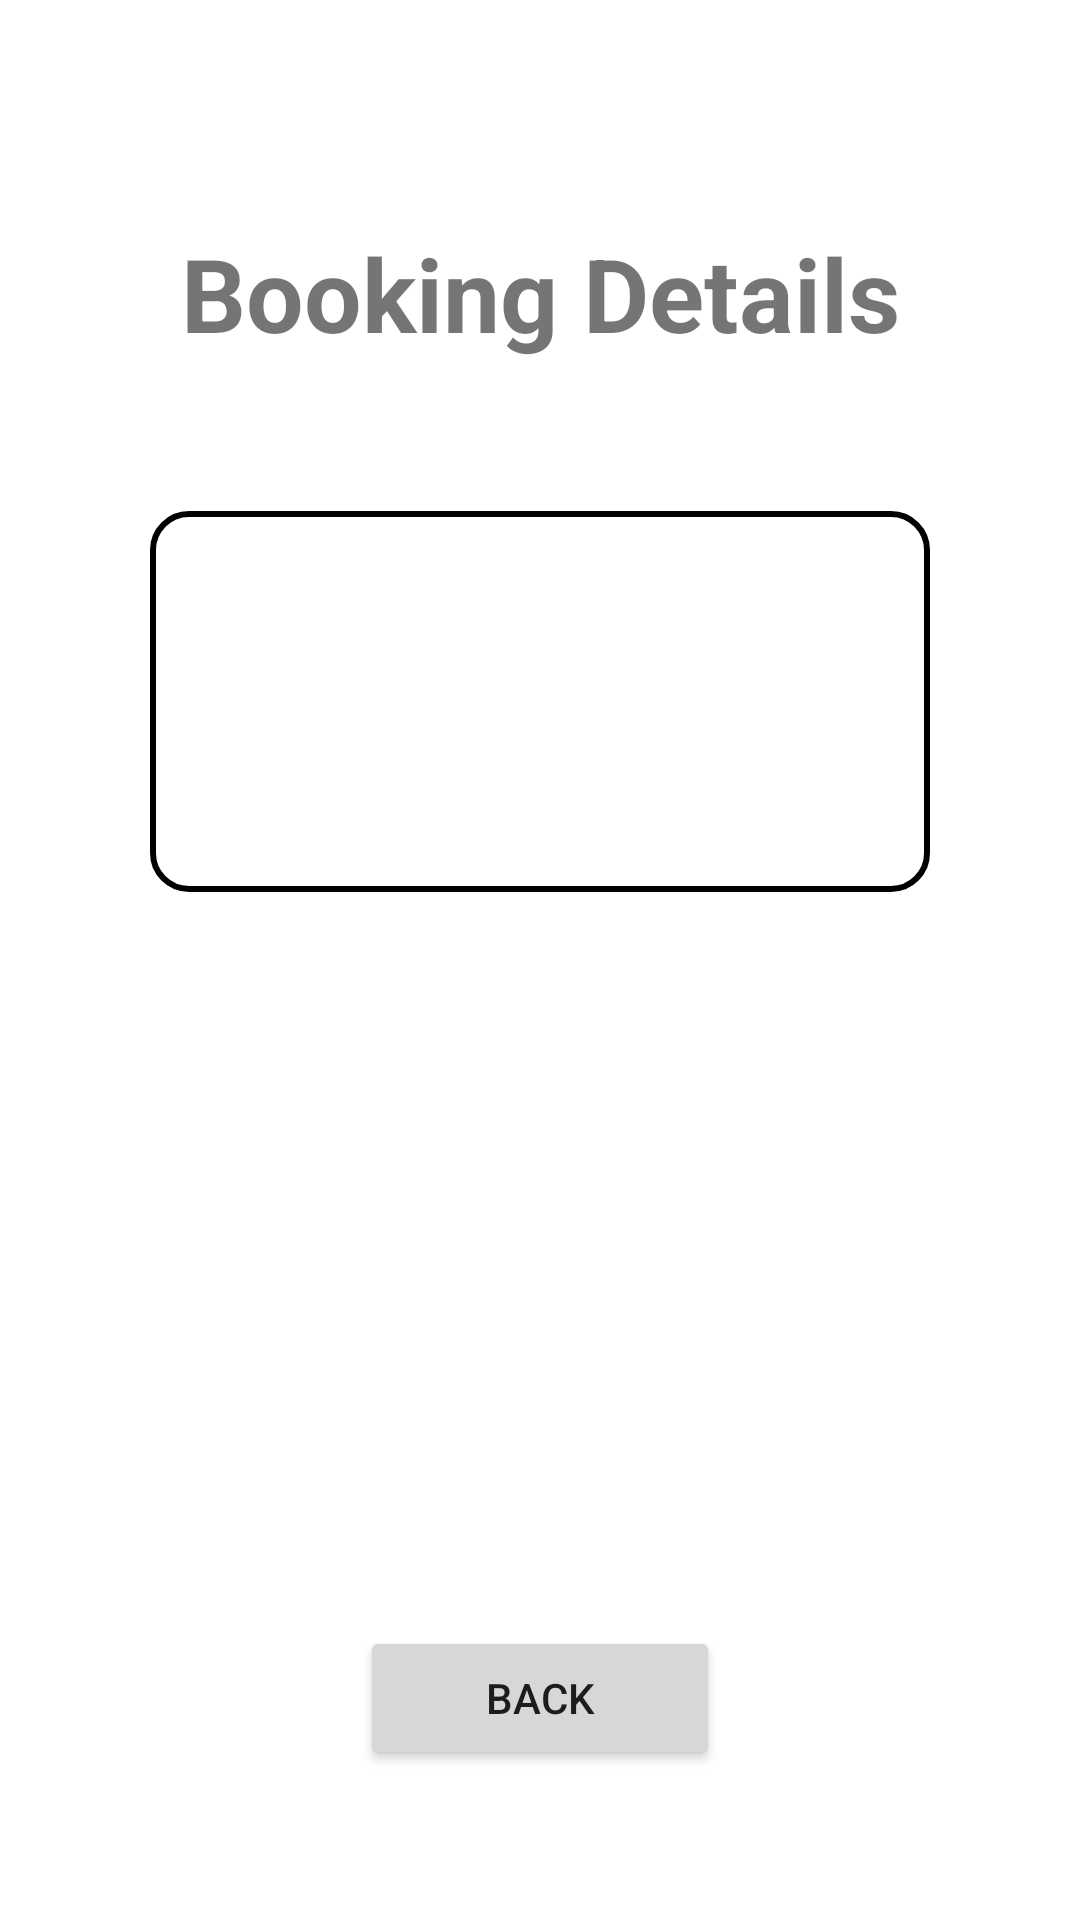

Reconstruct the res/layout file that produces this screen, plus the resources it refers to.
<!-- AndroidManifest.xml: application theme Theme.CS993BookingApp -->
<!-- res/layout/activity_staff_view_selected_table_booking.xml -->
<?xml version="1.0" encoding="utf-8"?>
<androidx.constraintlayout.widget.ConstraintLayout xmlns:android="http://schemas.android.com/apk/res/android"
    xmlns:app="http://schemas.android.com/apk/res-auto"
    xmlns:tools="http://schemas.android.com/tools"
    android:layout_width="match_parent"
    android:layout_height="match_parent"
    tools:context=".StaffViewSelectedTableBooking">

    <TextView
        android:id="@+id/BookingDetails"
        android:layout_width="wrap_content"
        android:layout_height="wrap_content"
        android:gravity="center"
        android:text="@string/StaffBookingDetails"
        android:textSize="34sp"
        android:textStyle="bold"
        android:layout_marginTop="75dp"
        app:layout_constraintEnd_toEndOf="parent"
        app:layout_constraintStart_toStartOf="parent"
        app:layout_constraintTop_toTopOf="parent" />

    <TextView
        android:id="@+id/StaffBookingDetails"
        android:layout_width="0dp"
        android:layout_height="wrap_content"
        android:layout_marginLeft="50dp"
        android:layout_marginTop="50dp"
        android:layout_marginRight="50dp"
        android:background="@drawable/borderbox"
        android:padding="50dp"
        android:textSize="20sp"
        app:layout_constraintEnd_toEndOf="parent"
        app:layout_constraintStart_toStartOf="parent"
        app:layout_constraintTop_toBottomOf="@+id/BookingDetails" />

    <Button
        android:id="@+id/Back"
        android:layout_width="120dp"
        android:layout_height="wrap_content"
        android:layout_marginBottom="50dp"
        android:onClick="onClickBack"
        android:text="@string/Back"
        app:layout_constraintBottom_toBottomOf="parent"
        app:layout_constraintEnd_toEndOf="parent"
        app:layout_constraintStart_toStartOf="parent" />

</androidx.constraintlayout.widget.ConstraintLayout>
<!-- resources referenced by this layout -->
<resources>
  <!-- drawable borderbox (drawable-v24) -->
  <?xml version="1.0" encoding="utf-8"?>
  <shape xmlns:android="http://schemas.android.com/apk/res/android"
      android:shape="rectangle">
  
      <solid android:color="@android:color/background_light" />
  
      <stroke
          android:width="2dp"
      />
  
      <corners android:radius="12dp" />
  
  </shape>
  <string name="Back">Back</string>
  <string name="StaffBookingDetails">Booking Details</string>
  <style name="Theme.CS993BookingApp" parent="Theme.MaterialComponents.DayNight.DarkActionBar">
          
          <item name="colorPrimary">@color/purple_500</item>
          <item name="colorPrimaryVariant">@color/purple_700</item>
          <item name="colorOnPrimary">@color/white</item>
          
          <item name="colorSecondary">@color/teal_200</item>
          <item name="colorSecondaryVariant">@color/teal_700</item>
          <item name="colorOnSecondary">@color/black</item>
          
          <item name="android:statusBarColor" tools:targetApi="l">?attr/colorPrimaryVariant</item>
          
      </style>
  <color name="purple_500">#FF6200EE</color>
  <color name="purple_700">#FF3700B3</color>
  <color name="white">#FFFFFFFF</color>
  <color name="teal_200">#FF03DAC5</color>
  <color name="teal_700">#FF018786</color>
  <color name="black">#FF000000</color>
</resources>
